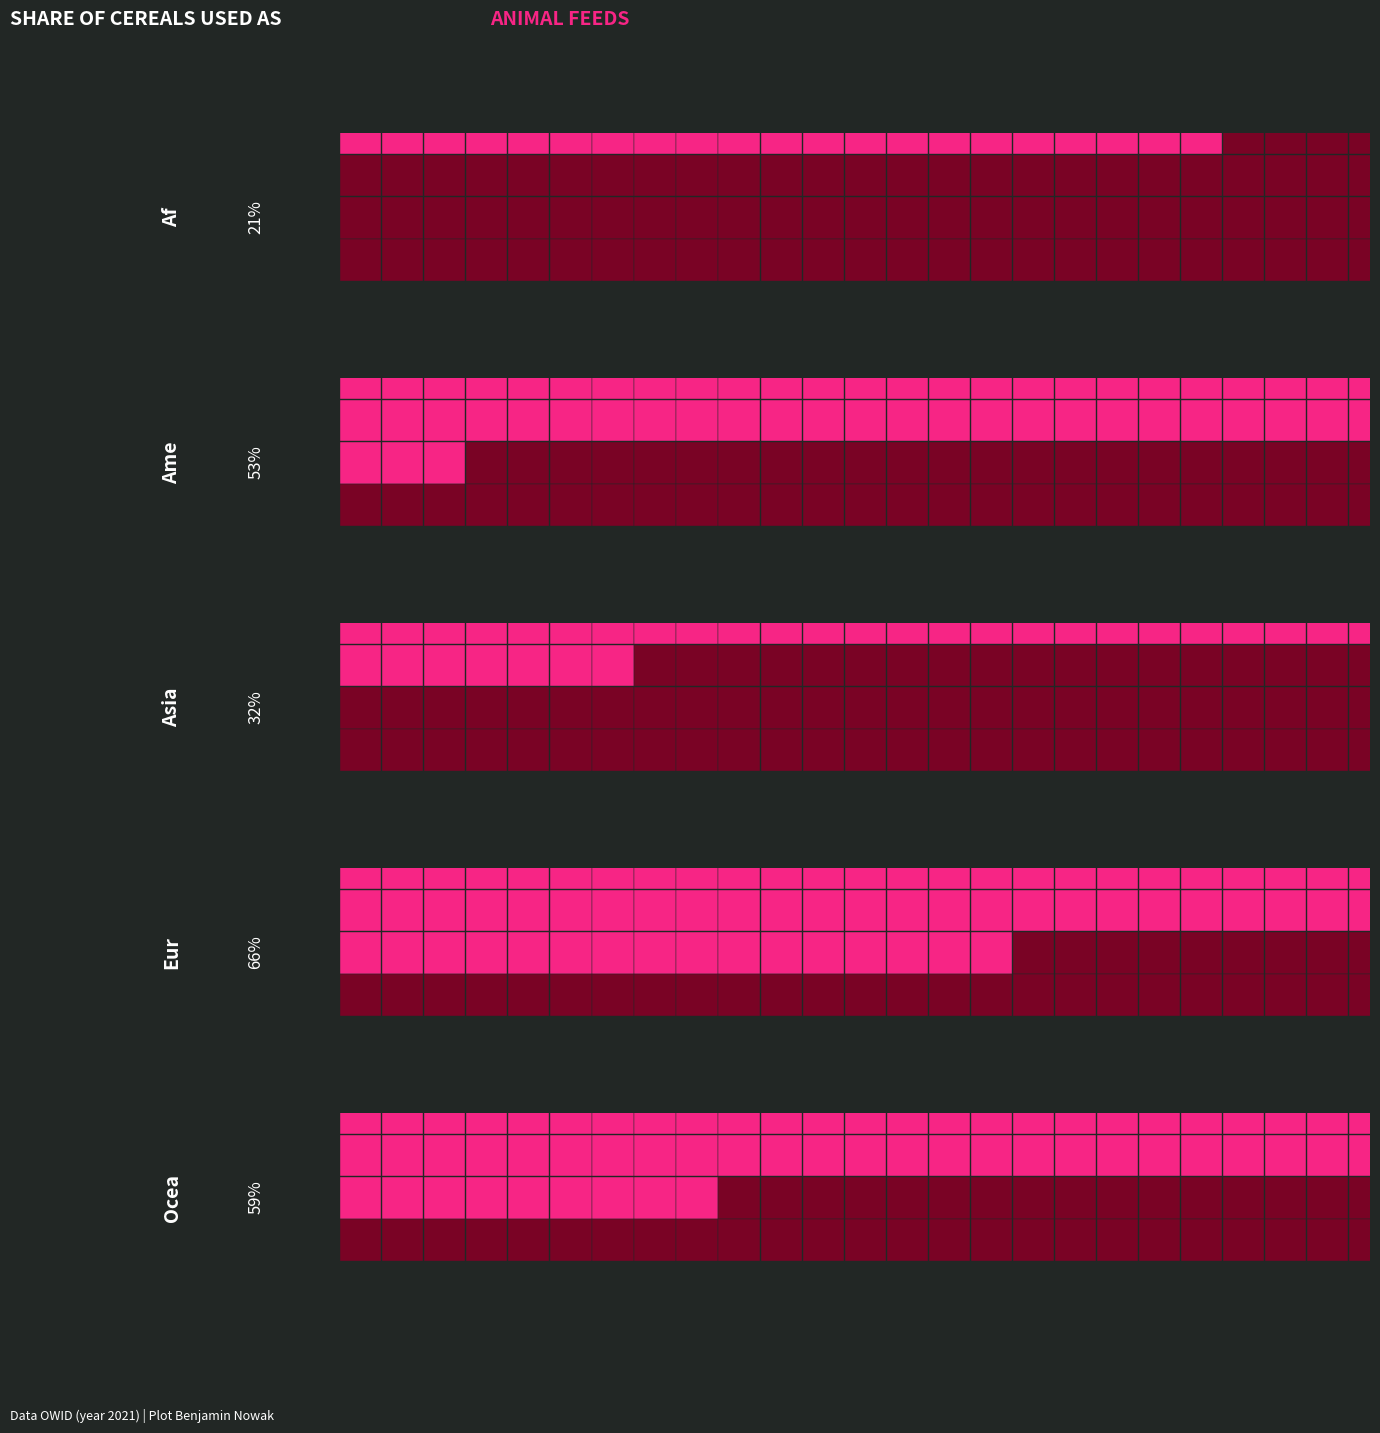
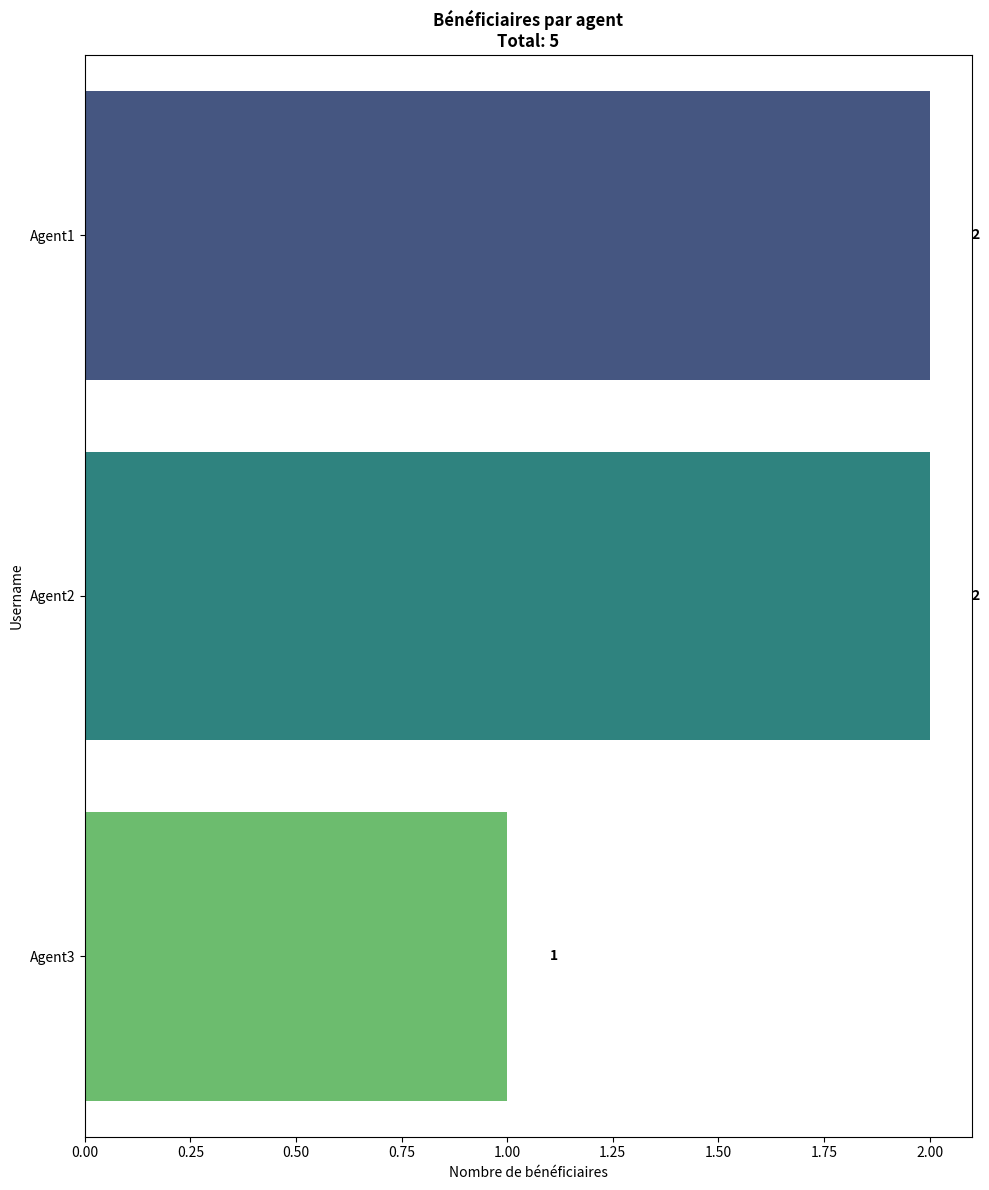
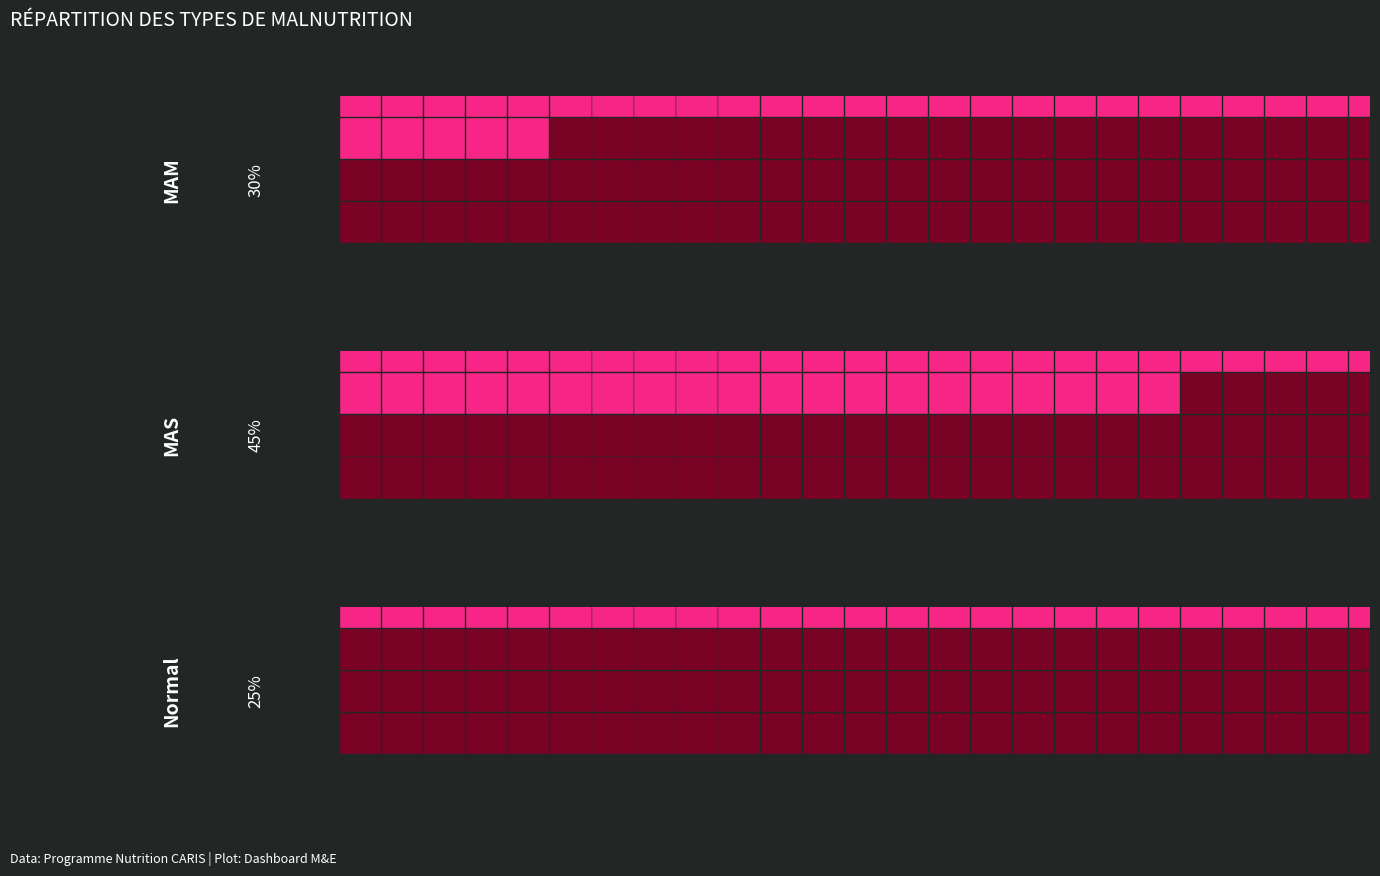

Python code for these plots, in order:
import matplotlib.pyplot as plt
import pandas as pd

def create_waffle_share_chart_final(
    df: pd.DataFrame, # DataFrame contenant 'lab' et 'percent'
    share_color: str = "#f72585", 
    complement_color: str = "#7a0325",
    background_color: str = "#222725",
    title_text: str = "SHARE OF CEREALS USED AS ANIMAL FEEDS",
    credit_text: str = "Data OWID (year 2021) | Plot Benjamin Nowak",
    save_path: str = None
):
    """
    Génère un graphique Waffle empilé stylisé pour la visualisation des parts de données.
    
    Args:
        df (pd.DataFrame): DataFrame contenant au moins les colonnes 'lab' et 'percent'.
        share_color (str): Couleur pour la part représentée (ex: rose).
        complement_color (str): Couleur pour la part complémentaire (ex: rouge foncé).
        background_color (str): Couleur de fond de la figure.
        title_text (str): Texte du titre.
        credit_text (str): Texte de crédit.
        save_path (str, optional): Chemin pour sauvegarder la figure.
    """
    
    # --- 1. SIMULATION DES DÉPENDANCES ET PROPRIÉTÉS DE POLICE ---
    # La logique de chargement des polices est simulée.
    class MockFont:
        def __init__(self, name, weight=None): pass
    class MockWaffle:
        @staticmethod
        def make_waffle(ax, rows, columns, values, colors, **kwargs):
            # Créer un vrai graphique waffle avec des carrés
            total_squares = rows * columns  # 100 carrés au total
            share_squares = int(values[0])  # Nombre de carrés pour la valeur principale
            complement_squares = total_squares - share_squares
            
            # Créer la grille de carrés
            square_data = []
            
            # Ajouter les carrés pour la part principale (rose)
            for i in range(share_squares):
                row = i // columns
                col = i % columns
                square_data.append((row, col, colors[0]))
            
            # Ajouter les carrés pour la part complémentaire (rouge foncé)
            for i in range(share_squares, total_squares):
                row = i // columns
                col = i % columns
                square_data.append((row, col, colors[1]))
            
            # Dessiner chaque carré
            for row, col, color in square_data:
                # Position du carré (inversé pour que ça commence en haut à gauche)
                x = col
                y = rows - row - 1
                
                # Créer un rectangle pour chaque carré avec bordures fines
                rect = plt.Rectangle((x, y), 0.98, 0.98, facecolor=color, edgecolor=background_color, linewidth=0.3)
                ax.add_patch(rect)
            
            # Configurer les limites et supprimer les axes
            ax.set_xlim(-5, columns - 0.5)
            ax.set_ylim(-0.5, rows - 0.5)
            ax.set_aspect('equal')
            ax.axis('off')
    def mock_fig_text(x, y, s, color, fontsize, font=None, highlight_text_props=None, ha="left", **kwargs):
        # Traitement du texte avec mise en évidence
        if "ANIMAL FEEDS" in s:
            # Diviser le titre pour mettre en évidence "ANIMAL FEEDS"
            parts = s.split("ANIMAL FEEDS")
            fig = plt.gcf()
            fig.text(x, y, parts[0], color=color, fontsize=fontsize, ha=ha, weight='bold', **kwargs)
            # Calculer la position pour "ANIMAL FEEDS" en rose
            text_width = len(parts[0]) * 0.012  # Estimation approximative
            fig.text(x + text_width, y, "ANIMAL FEEDS", color=share_color, fontsize=fontsize, ha=ha, weight='bold', **kwargs)
            if len(parts) > 1 and parts[1]:
                fig.text(x + text_width + len("ANIMAL FEEDS") * 0.012, y, parts[1], color=color, fontsize=fontsize, ha=ha, weight='bold', **kwargs)
        else:
            # Traitement normal pour les crédits
            if "Data" in s and "Plot" in s:
                # Mise en évidence pour Data et Plot
                plt.gcf().text(x, y, s, color=color, fontsize=fontsize, ha=ha, weight='normal', **kwargs)
            else:
                plt.gcf().text(x, y, s, color=color, fontsize=fontsize, ha=ha, **kwargs)

    Waffle = MockWaffle
    fig_text = mock_fig_text
    
    # Polices de substitution pour Matplotlib (résout le TypeError)
    FONT_PROPS_TITLE = {'family': 'sans-serif', 'weight': 'bold', 'fontsize': 22}
    FONT_PROPS_BOLD = {'family': 'sans-serif', 'weight': 'bold', 'fontsize': 13}
    FONT_PROPS_LIGHT = {'family': 'sans-serif', 'weight': 'light', 'fontsize': 13}

    # Objets de police Mock (utilisés dans les arguments de fig_text)
    font_title = MockFont("Staatliches")
    font_credit = MockFont("Raleway", weight="light")
    bold_font_credit = MockFont("Raleway", weight="bold")


    # --- 2. INITIALISATION DE LA FIGURE ET DES AXES ---
    number_of_bars = len(df)
    if number_of_bars == 0:
        print("Le DataFrame est vide.")
        return

    fig, axs = plt.subplots(
        nrows=number_of_bars, 
        ncols=1, 
        figsize=(16, number_of_bars * 3), 
        dpi=300,
        gridspec_kw={'hspace': 0.4} # Espace entre les graphiques
    )
    
    fig.set_facecolor(background_color)
    
    # Assurer que axs est une liste même s'il n'y a qu'une seule barre
    if number_of_bars == 1:
        axs = [axs]

    # --- 3. BOUCLE DE TRACÉ ET D'ANNOTATION ---
    for i, (index, row) in enumerate(df.iterrows()):
        ax = axs[i]
        
        share = row["percent"]
        values = [share, 100 - share]
        
        # Le fond de chaque axe doit être défini pour la couleur "noire"
        ax.set_facecolor(background_color) 

        # 3.1. Création du Waffle (avec les couleurs personnalisées)
        rows = 4
        columns = 25
        Waffle.make_waffle(
            ax=ax,
            rows=rows,
            columns=columns,
            values=values,
            colors=[share_color, complement_color],
        )
        
        # 3.2. Annotation du Continent (texte en gras)
        ax.text(
            x=-4,
            y=rows/2 - 0.5,
            s=f"{row['lab']}",
            fontsize=14,
            fontweight='bold',
            color="white",
            rotation=90,
            ha="center",
            va="center",
        )
        
        # 3.3. Annotation du Pourcentage (texte clair)
        ax.text(
            x=-2,
            y=rows/2 - 0.5,
            s=f"{share}%",
            fontsize=12,
            fontweight='normal',
            color="white",
            rotation=90,
            ha="center",
            va="center",
        )
    
    # --- 4. TITRE ET CRÉDITS ---
    
    # Titre principal
    fig_text(
        x=0.05,
        y=0.95,
        s=title_text,
        color="white",
        fontsize=14,
        ha="left"
    )
    
    # Crédits
    fig_text(
        x=0.05,
        y=0.02,
        s=credit_text,
        color="white",
        fontsize=9, 
        ha="left"
    )

    # --- 5. AFFICHAGE / SAUVEGARDE ---
    if save_path:
        plt.savefig(save_path, dpi=300, bbox_inches='tight')
        plt.close(fig)
        return f"Graphique sauvegardé à : {save_path}"
    else:
        plt.show()
        return fig


def plot_nutrition_beneficiaries(df, category_col, title="Bénéficiaires par catégorie"):
    """
    Fonction simplifiée pour visualiser les bénéficiaires nutrition par catégorie.
    
    Args:
        df: DataFrame avec les données
        category_col: Colonne de catégorisation  
        title: Titre du graphique
    """
    if df.empty:
        print("Pas de données disponibles")
        return
    
    import seaborn as sns
    
    # Compter par catégorie
    counts = df[category_col].value_counts()
    
    # Créer le graphique
    plt.figure(figsize=(10, 12))
    ax = sns.barplot(x=counts.values, y=counts.index, palette="viridis")
    
    # Ajouter les valeurs sur les barres
    for i, v in enumerate(counts.values):
        ax.text(v + 0.1, i, str(v), va='center', fontweight='bold')
    
    plt.title(f"{title}\nTotal: {len(df)}", fontweight='bold')
    plt.xlabel('Nombre de bénéficiaires')
    plt.ylabel(category_col.replace('_', ' ').title())
    plt.tight_layout()
    plt.show()


# --- Exemple d'utilisation (avec données simulées) ---
if __name__ == "__main__":
    # Test de la fonction waffle
    df_data = pd.DataFrame({
        'lab': ['Af', 'Ame', 'Asia', 'Eur', 'Ocea'],
        'percent': [21, 53, 32, 66, 59]
    })
    
    create_waffle_share_chart_final(df=df_data)
    
    # Test de la fonction nutrition
    df_nutrition = pd.DataFrame({
        'username': ['Agent1', 'Agent2', 'Agent1', 'Agent3', 'Agent2'],
        'manutrition_type': ['MAM', 'MAS', 'MAM', 'Normal', 'MAS']
    })
    
    plot_nutrition_beneficiaries(df_nutrition, 'username', 'Bénéficiaires par agent')

    # Exemple pour les données nutrition
    df_nutrition = pd.DataFrame({
        'lab': ['MAM', 'MAS', 'Normal'],
        'percent': [30, 45, 25]
    })

    create_waffle_share_chart_final(
        df=df_nutrition,
        title_text="RÉPARTITION DES TYPES DE MALNUTRITION",
        credit_text="Data: Programme Nutrition CARIS | Plot: Dashboard M&E"
    )